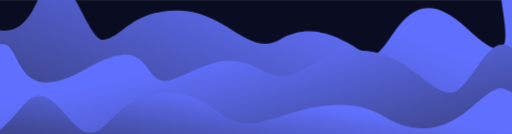
t = 0.00 s
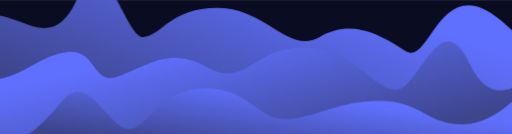
t = 1.00 s
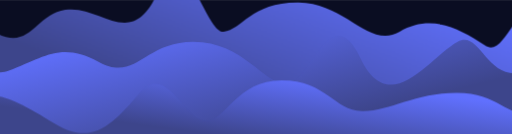
t = 3.00 s
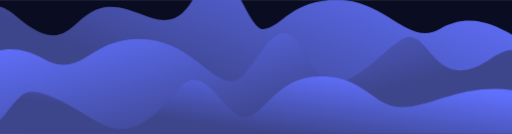
t = 4.00 s
t = 5.00 s: frame unchanged from t = 3.00 s, image omitted
t = 7.00 s: frame unchanged from t = 1.00 s, image omitted

The animated SVG that drew these frames (rendered in a browser with its animation timeline set to each time). Animation: 3 CSS @keyframes rules; one cycle of 8.00 s, repeats indefinitely.

<svg id="eZvqaQLnltw1" xmlns="http://www.w3.org/2000/svg" xmlns:xlink="http://www.w3.org/1999/xlink" viewBox="0 0 1920 502" shape-rendering="geometricPrecision" text-rendering="geometricPrecision">
<style><![CDATA[
#eZvqaQLnltw5_to {animation: eZvqaQLnltw5_to__to 8000ms linear infinite normal forwards}@keyframes eZvqaQLnltw5_to__to { 0% {transform: translate(674.460693px,233.810463px)} 50% {transform: translate(1274.460693px,193.810463px)} 100% {transform: translate(674.460693px,233.810463px)}} #eZvqaQLnltw6_to {animation: eZvqaQLnltw6_to__to 8000ms linear infinite normal forwards}@keyframes eZvqaQLnltw6_to__to { 0% {transform: translate(1362.5px,357.493507px)} 50% {transform: translate(542.5px,314.493507px)} 100% {transform: translate(1362.5px,357.493507px)}} #eZvqaQLnltw7_to {animation: eZvqaQLnltw7_to__to 8000ms linear infinite normal forwards}@keyframes eZvqaQLnltw7_to__to { 0% {transform: translate(652.5px,446.99823px)} 50% {transform: translate(1232.5px,386.99823px)} 100% {transform: translate(652.5px,446.99823px)}}
]]></style>
<defs><linearGradient id="eZvqaQLnltw5-fill" x1="1106.35" y1="-216.282" x2="831.748" y2="485.978" spreadMethod="pad" gradientUnits="userSpaceOnUse" gradientTransform="translate(0 0)"><stop id="eZvqaQLnltw5-fill-0" offset="0%" stop-color="#6070fe"/><stop id="eZvqaQLnltw5-fill-1" offset="100%" stop-color="#3d458b"/></linearGradient><linearGradient id="eZvqaQLnltw6-fill" x1="982.513" y1="39.4326" x2="1100.69" y2="532.929" spreadMethod="pad" gradientUnits="userSpaceOnUse" gradientTransform="translate(0 0)"><stop id="eZvqaQLnltw6-fill-0" offset="0%" stop-color="#6070fe"/><stop id="eZvqaQLnltw6-fill-1" offset="100%" stop-color="#3d458b"/></linearGradient><linearGradient id="eZvqaQLnltw7-fill" x1="1099.04" y1="272" x2="1065.41" y2="526.448" spreadMethod="pad" gradientUnits="userSpaceOnUse" gradientTransform="translate(0 0)"><stop id="eZvqaQLnltw7-fill-0" offset="0%" stop-color="#6070fe"/><stop id="eZvqaQLnltw7-fill-1" offset="100%" stop-color="#3d458b"/></linearGradient></defs><g clip-path="url(#eZvqaQLnltw8)"><g><rect width="1920" height="502" rx="0" ry="0" fill="#0a0d22"/><g id="eZvqaQLnltw5_to" transform="translate(674.460693,233.810463)"><path d="M-162.322,58.3669C-364.728,-114.939,-352.406,382.192,-304.307,503L2441,503v-539.9142c0,0-103.02-71.6418-168.34-69.7728-65.31,1.868,114.53,415.689-140.98,173.968s-284.77,160.136-384.81,92.262c-100.03-67.8745-205.07-118.3307-319.38-51.249-114.3,67.081-200.59-107.774537-378.78-109.64281C870.516,-3.21707,836.322,101.314,767.443,108.294c-68.878,6.98-147.248-381.083-245.492-151.6719C423.706,186.033,308.022,5.56738,174.053,26.3159C40.0842,47.0644,40.0846,231.673,-162.322,58.3669Z" transform="translate(-1053.499878,-193.500008)" fill="url(#eZvqaQLnltw5-fill)"/></g><g id="eZvqaQLnltw6_to" transform="translate(1362.5,357.493507)"><path d="M2317.58,216.44C2533.4,73.007,2401.72,425.179,2467,503h-2889v-347.967c0,0,25.748-40.21,94.479-39.006c68.732,1.203,41.869,249.4,310.7488,93.614C252.107,53.8553,180.739,295.554,308.457,248.617c127.718-46.936,194.642-110.587,336.1-33.029c141.457,77.559,166.805-73.827,354.323-75.031c187.52-1.205,267.06,160.882,352.23,158.473c85.17-2.408,164.6-329.7844,275.17-97.399c110.57,232.386,263.8-7.764,364.63-61.074c100.83-53.3107,110.86,219.317,326.67,75.883Z" transform="translate(-1022.5,-309.500244)" fill="url(#eZvqaQLnltw6-fill)"/></g><g id="eZvqaQLnltw7_to" transform="translate(652.5,446.99823)"><path d="M-82.6421,359.823C-125.465,401.043,-158.301,463.389,-217,502h2579v-172.645c0,0-6.05-57.948-67.85-57.35-61.81.597-139.73,146.961-281.48,148.753s-153.84-87.818-314.4-87.818-251.25,69.896-356.05,68.103c-104.8-1.792-132.34-114.701-300.96-115.298-168.617-.598-209.597,153.532-286.181,152.337-76.584-1.194-146.45-220.441-245.875-105.142-99.424,115.298-178.024,203.714-319.1,115.298-141.0753-88.415-229.9234-129.636-272.7461-88.415Z" transform="translate(-1072.5,-387.000214)" fill="url(#eZvqaQLnltw7-fill)"/></g></g><clipPath id="eZvqaQLnltw8"><rect width="1920" height="502" rx="0" ry="0" fill="#fff"/></clipPath></g></svg>
